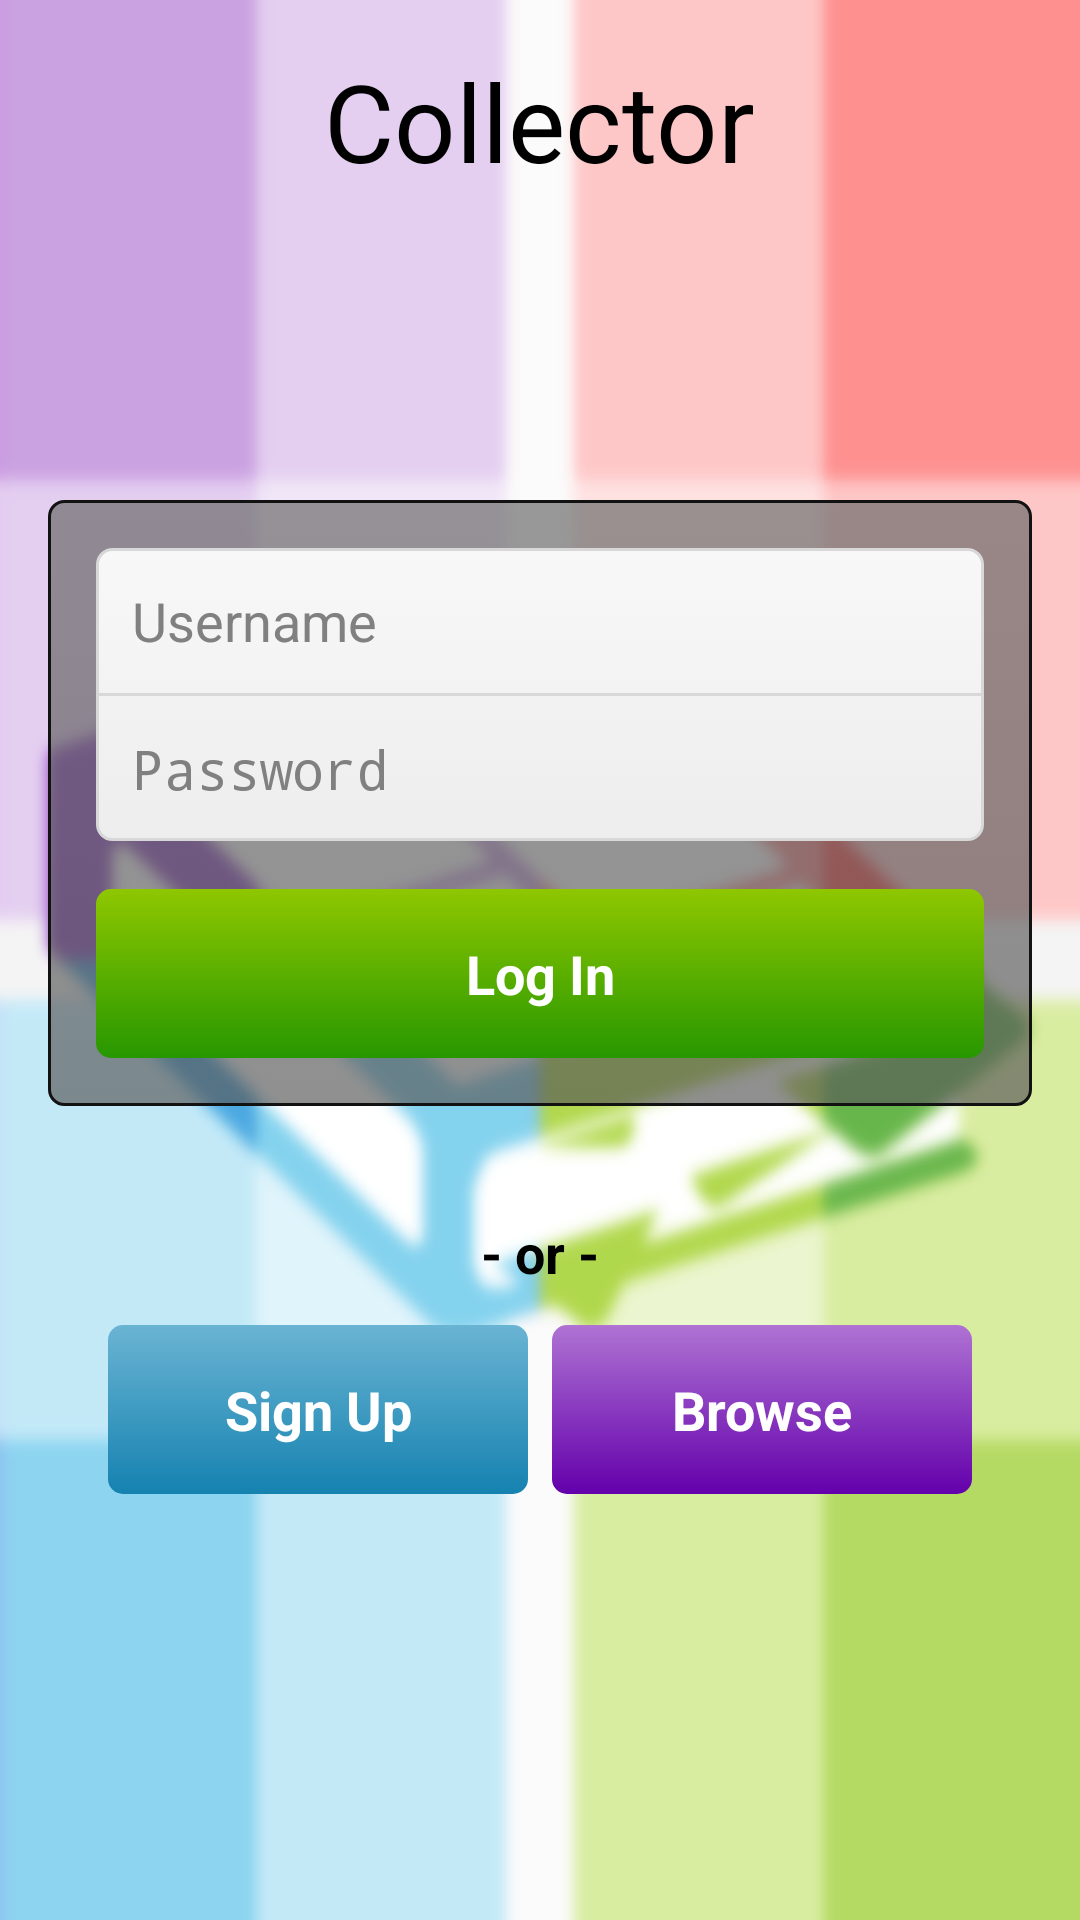

Produce the Android XML layout that renders to this screen, including the resource entries it uses.
<!-- AndroidManifest.xml: application theme android:Theme.Black.NoTitleBar -->
<!-- res/layout/activity_login.xml -->
<RelativeLayout xmlns:android="http://schemas.android.com/apk/res/android"
    xmlns:tools="http://schemas.android.com/tools"
    android:layout_width="match_parent"
    android:layout_height="match_parent"
    android:background="@drawable/app_bg"
    android:paddingBottom="@dimen/activity_vertical_margin"
    android:paddingLeft="@dimen/activity_horizontal_margin"
    android:paddingRight="@dimen/activity_horizontal_margin"
    android:paddingTop="@dimen/activity_vertical_margin"
    tools:context=".Login" >

    <TextView
        android:layout_width="wrap_content"
        android:layout_height="wrap_content"
        android:layout_centerHorizontal="true"
        android:text="@string/app_name"
        android:textColor="@android:color/black"
        android:textSize="36sp" />

    <LinearLayout
        android:layout_width="match_parent"
        android:layout_height="wrap_content"
        android:layout_centerInParent="true"
        android:orientation="vertical" >

        <FrameLayout
            android:layout_width="match_parent"
            android:layout_height="wrap_content" >

            <LinearLayout
                android:id="@+id/layout_login"
                android:layout_width="match_parent"
                android:layout_height="wrap_content"
                android:layout_gravity="center_vertical"
                android:background="@drawable/rounded_grey_border"
                android:orientation="vertical"
                android:padding="16dp" >

                <LinearLayout
                    android:layout_width="match_parent"
                    android:layout_height="wrap_content"
                    android:layout_marginBottom="16dp"
                    android:background="@drawable/rounded_white"
                    android:orientation="vertical" >

                    <EditText
                        android:id="@+id/edit_username_login"
                        android:layout_width="match_parent"
                        android:layout_height="wrap_content"
                        android:background="#00000000"
                        android:hint="@string/username"
                        android:inputType="text"
                        android:padding="12dp" />

                    <View
                        android:layout_width="match_parent"
                        android:layout_height="1dp"
                        android:background="#D8D8D8" />

                    <EditText
                        android:id="@+id/edit_password_login"
                        android:layout_width="match_parent"
                        android:layout_height="wrap_content"
                        android:background="#00000000"
                        android:hint="@string/password"
                        android:inputType="textPassword"
                        android:padding="12dp" />
                </LinearLayout>

                <Button
                    style="@style/big_button_text"
                    android:layout_width="match_parent"
                    android:layout_height="wrap_content"
                    android:layout_gravity="center_horizontal"
                    android:background="@drawable/rounded_green"
                    android:onClick="btn_login_clicked"
                    android:text="@string/login" />
            </LinearLayout>

            <LinearLayout
                android:id="@+id/layout_signup"
                android:layout_width="match_parent"
                android:layout_height="wrap_content"
                android:background="@drawable/rounded_grey_border"
                android:orientation="vertical"
                android:padding="16dp"
                android:visibility="invisible" >

                <LinearLayout
                    android:layout_width="match_parent"
                    android:layout_height="wrap_content"
                    android:layout_marginBottom="16dp"
                    android:background="@drawable/rounded_white"
                    android:orientation="vertical" >

                    <EditText
                        android:id="@+id/edit_username_signup"
                        android:layout_width="match_parent"
                        android:layout_height="wrap_content"
                        android:background="#00000000"
                        android:hint="@string/username"
                        android:inputType="text"
                        android:padding="12dp" />

                    <View
                        android:layout_width="match_parent"
                        android:layout_height="1dp"
                        android:background="#D8D8D8" />

                    <EditText
                        android:id="@+id/edit_password_signup"
                        android:layout_width="match_parent"
                        android:layout_height="wrap_content"
                        android:background="#00000000"
                        android:hint="@string/password"
                        android:inputType="textPassword"
                        android:padding="12dp" />

                    <View
                        android:layout_width="match_parent"
                        android:layout_height="1dp"
                        android:background="#D8D8D8" />

                    <EditText
                        android:id="@+id/edit_email_signup"
                        android:layout_width="match_parent"
                        android:layout_height="wrap_content"
                        android:background="#00000000"
                        android:hint="@string/email"
                        android:inputType="textEmailAddress"
                        android:padding="12dp" />
                </LinearLayout>

                <Button
                    style="@style/big_button_text"
                    android:layout_width="match_parent"
                    android:layout_height="wrap_content"
                    android:layout_gravity="center_horizontal"
                    android:background="@drawable/rounded_blue"
                    android:onClick="btn_signup_clicked"
                    android:text="@string/signup" />
            </LinearLayout>
        </FrameLayout>

        <TextView
            android:layout_width="wrap_content"
            android:layout_height="wrap_content"
            android:layout_gravity="center"
            android:layout_margin="12dp"
            android:text="@string/or"
            android:textColor="@android:color/black"
            android:textSize="18sp"
            android:textStyle="bold" />

        <LinearLayout
            android:layout_width="match_parent"
            android:layout_height="wrap_content"
            android:layout_marginLeft="20dp"
            android:layout_marginRight="20dp"
            android:orientation="horizontal" >

            <FrameLayout
                android:layout_width="0dp"
                android:layout_height="wrap_content"
                android:layout_marginRight="4dp"
                android:layout_weight="1" >

                <Button
                    android:id="@+id/btn_bottom_signup"
                    style="@style/big_button_text"
                    android:layout_width="match_parent"
                    android:layout_height="wrap_content"
                    android:background="@drawable/rounded_blue"
                    android:onClick="btn_bottom_signup_clicked"
                    android:text="@string/signup" />

                <Button
                    android:id="@+id/btn_bottom_login"
                    style="@style/big_button_text"
                    android:layout_width="match_parent"
                    android:layout_height="wrap_content"
                    android:background="@drawable/rounded_green"
                    android:onClick="btn_bottom_login_clicked"
                    android:text="@string/login"
                    android:visibility="gone" />
            </FrameLayout>

            <Button
                style="@style/big_button_text"
                android:layout_width="0dp"
                android:layout_height="wrap_content"
                android:layout_marginLeft="4dp"
                android:layout_weight="1"
                android:background="@drawable/rounded_purple"
                android:onClick="btn_browse_clicked"
                android:text="@string/browse" />
        </LinearLayout>
    </LinearLayout>

</RelativeLayout>
<!-- resources referenced by this layout -->
<resources>
  <dimen name="activity_horizontal_margin">16dp</dimen>
  <dimen name="activity_vertical_margin">16dp</dimen>
  <!-- drawable rounded_blue (drawable) -->
  <?xml version="1.0" encoding="utf-8"?>
  <selector xmlns:android="http://schemas.android.com/apk/res/android" >
      <item android:state_pressed="false">
          <shape android:shape="rectangle" >
  		    <corners android:radius="@dimen/rounded_corners"/>
  		    <gradient
  	                android:angle="90"
  	                android:startColor="#FF1582B0"
                  	android:endColor="#FF6AB4D3"
  	                android:type="linear" />
          </shape>
  	</item>
  	<item android:state_pressed="true">
  	        <shape android:shape="rectangle" xmlns:android="http://schemas.android.com/apk/res/android">
  			    <corners android:radius="@dimen/rounded_corners"/>
  			    <gradient
  		                android:angle="90"
  		                android:startColor="#FF0571A0"
  		                android:endColor="#FF59A3C2"
  		                android:type="linear" />
  	        </shape>
  	</item>
  </selector>
  <!-- drawable rounded_green (drawable) -->
  <?xml version="1.0" encoding="utf-8"?>
  <selector xmlns:android="http://schemas.android.com/apk/res/android" >
      <item android:state_pressed="false">
          <shape android:shape="rectangle" >
  		    <corners android:radius="@dimen/rounded_corners"/>
  		    <gradient
  	                android:angle="90"
  	                android:startColor="#FF279700"
  	                android:endColor="#FF8FC700"
  	                android:type="linear" />
          </shape>
  	</item>
  	<item android:state_pressed="true">
  	        <shape android:shape="rectangle" xmlns:android="http://schemas.android.com/apk/res/android">
  			    <corners android:radius="@dimen/rounded_corners"/>
  			    <gradient
  		                android:angle="90"
  		                android:startColor="#FF168600"
  		                android:endColor="#FF7EB600"
  		                android:type="linear" />
  	        </shape>
  	</item>
  </selector>
  <!-- drawable rounded_grey_border (drawable) -->
  <?xml version="1.0" encoding="utf-8"?>
  <selector xmlns:android="http://schemas.android.com/apk/res/android" >
      <item>
          <shape android:shape="rectangle">
              <corners android:radius="@dimen/rounded_corners"/>
      		<stroke 
      		    android:width="1dp"
      		    android:color="#FF121212"/>
  		    <gradient
  		        android:angle="90"
  		        android:startColor="#AA585858"
  		        android:endColor="#AA676767"
  		        android:type="linear" />
          </shape>
      </item>
  </selector>
  <!-- drawable rounded_white (drawable) -->
  <?xml version="1.0" encoding="utf-8"?>
  <selector xmlns:android="http://schemas.android.com/apk/res/android" >
      <item>
          <shape android:shape="rectangle">
              <corners android:radius="@dimen/rounded_corners"/>
      		<stroke 
      		    android:width="1dp"
      		    android:color="#FFD8D8D8"/>
  		    <gradient
  		        android:angle="90"
  		        android:startColor="#FFEDEDED"
  		        android:endColor="#FFF8F8F8"
  		        android:type="linear" />
          </shape>
      </item>
  
  </selector>
  <string name="app_name">Collector</string>
  <string name="browse">Browse</string>
  <string name="email">Email</string>
  <string name="login">Log In</string>
  <string name="or">- or -</string>
  <string name="password">Password</string>
  <string name="signup">Sign Up</string>
  <string name="username">Username</string>
  <style name="big_button_text">
          <item name="android:padding">16dp</item>
          <item name="android:textColor">@android:color/white</item>
          <item name="android:textSize">18sp</item>
          <item name="android:textStyle">bold</item>
      </style>
  <dimen name="rounded_corners">5dp</dimen>
</resources>
